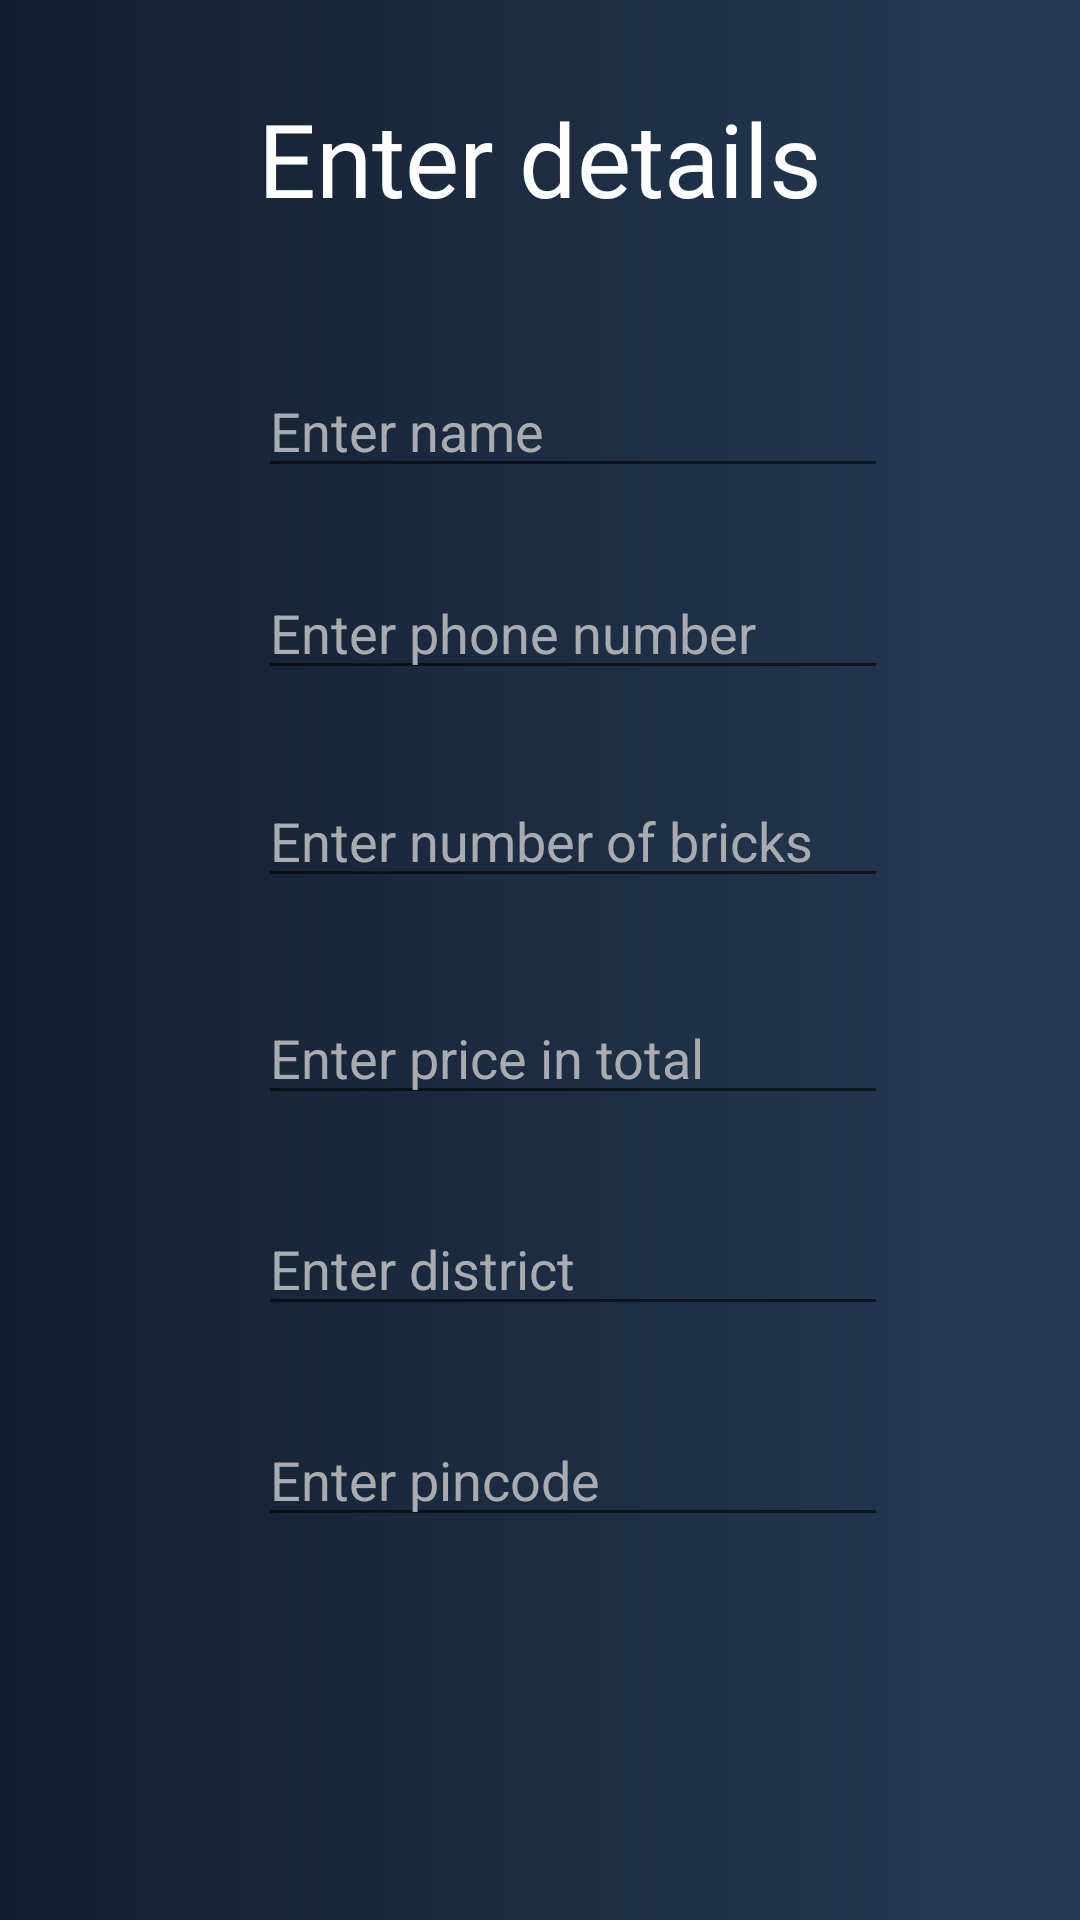

Produce the Android XML layout that renders to this screen, including the resource entries it uses.
<!-- AndroidManifest.xml: application theme Theme.Brickmart -->
<!-- res/layout/activity_detail_entry_bricks.xml -->
<?xml version="1.0" encoding="utf-8"?>
<androidx.constraintlayout.widget.ConstraintLayout xmlns:android="http://schemas.android.com/apk/res/android"
    xmlns:app="http://schemas.android.com/apk/res-auto"
    xmlns:tools="http://schemas.android.com/tools"
    android:id="@+id/main"
    android:layout_width="match_parent"
    android:layout_height="match_parent"
    android:background="@drawable/custom_screen"
    tools:context=".DetailEntryBricks">

    <EditText
        android:id="@+id/cname"
        android:layout_width="wrap_content"
        android:layout_height="wrap_content"
        android:layout_marginBottom="26dp"
        android:ems="10"
        android:hint="Enter name"
        android:inputType="text"
        android:textColor="@color/white"
        android:textColorHint="@color/material_dynamic_neutral70"
        app:layout_constraintBottom_toTopOf="@+id/cphone"
        app:layout_constraintStart_toStartOf="@+id/textView"
        app:layout_constraintTop_toBottomOf="@+id/textView" />

    <EditText
        android:id="@+id/cnumber"
        android:layout_width="wrap_content"
        android:layout_height="wrap_content"
        android:layout_marginBottom="31dp"
        android:ems="10"
        android:hint="Enter number of bricks"
        android:inputType="text"
        android:textColor="@color/white"
        android:textColorHint="@color/material_dynamic_neutral70"
        app:layout_constraintBottom_toTopOf="@+id/cprice"
        app:layout_constraintStart_toStartOf="@+id/cphone"
        app:layout_constraintTop_toBottomOf="@+id/cphone" />

    <EditText
        android:id="@+id/cphone"
        android:layout_width="wrap_content"
        android:layout_height="wrap_content"
        android:layout_marginBottom="28dp"
        android:ems="10"
        android:hint="Enter phone number"
        android:inputType="phone"
        android:textColor="#EBE6E6"
        android:textColorHint="@color/material_dynamic_neutral70"
        app:layout_constraintBottom_toTopOf="@+id/cnumber"
        app:layout_constraintStart_toStartOf="@+id/cname"
        app:layout_constraintTop_toBottomOf="@+id/cname" />

    <EditText
        android:id="@+id/cprice"
        android:layout_width="wrap_content"
        android:layout_height="wrap_content"
        android:layout_marginBottom="29dp"
        android:ems="10"
        android:hint="Enter price in total"
        android:inputType="text"
        android:textColor="@color/white"
        android:textColorHint="@color/material_dynamic_neutral70"
        app:layout_constraintBottom_toTopOf="@+id/bdistrict"
        app:layout_constraintStart_toStartOf="@+id/cnumber"
        app:layout_constraintTop_toBottomOf="@+id/cnumber" />

    <Button
        android:id="@+id/Submit"
        android:layout_width="150dp"
        android:layout_height="0dp"

        android:layout_marginBottom="78dp"
        android:background="@drawable/onlystroke"
        android:fontFamily="monospace"
        android:text="Submit"
        android:textColor="@color/white"
        android:textSize="20sp"
        app:layout_constraintBottom_toBottomOf="parent"
        app:layout_constraintEnd_toEndOf="parent"
        app:layout_constraintStart_toStartOf="parent"
        app:layout_constraintTop_toBottomOf="@+id/bpin" />

    <TextView
        android:id="@+id/textView"
        android:layout_width="wrap_content"
        android:layout_height="wrap_content"

        android:layout_marginTop="30dp"
        android:layout_marginBottom="46dp"
        android:fontFamily="@font/alegreya_sc"
        android:text="Enter details"
        android:textColor="@color/white"
        android:textSize="34sp"
        app:layout_constraintBottom_toTopOf="@+id/cname"
        app:layout_constraintEnd_toEndOf="parent"
        app:layout_constraintStart_toStartOf="parent"
        app:layout_constraintTop_toTopOf="parent" />

    <EditText
        android:id="@+id/bdistrict"
        android:layout_width="wrap_content"
        android:layout_height="wrap_content"
        android:layout_marginBottom="29dp"
        android:ems="10"
        android:hint="Enter district"
        android:inputType="text"
        android:textColor="@color/white"
        android:textColorHint="@color/material_dynamic_neutral70"
        app:layout_constraintBottom_toTopOf="@+id/bpin"
        app:layout_constraintStart_toStartOf="@+id/cprice"
        app:layout_constraintTop_toBottomOf="@+id/cprice" />

    <EditText
        android:id="@+id/bpin"
        android:layout_width="wrap_content"
        android:layout_height="wrap_content"
        android:layout_marginBottom="57dp"
        android:ems="10"
        android:hint="Enter pincode"
        android:inputType="text"
        android:textColor="@color/white"
        android:textColorHint="@color/material_dynamic_neutral70"
        app:layout_constraintBottom_toTopOf="@+id/Submit"
        app:layout_constraintStart_toStartOf="@+id/bdistrict"
        app:layout_constraintTop_toBottomOf="@+id/bdistrict" />

</androidx.constraintlayout.widget.ConstraintLayout>
<!-- resources referenced by this layout -->
<resources>
  <!-- drawable custom_screen (drawable) -->
  <?xml version="1.0" encoding="utf-8"?>
  <shape xmlns:android="http://schemas.android.com/apk/res/android">
      |<gradient android:startColor="#141e30" android:endColor="#243b55"/>
  
  </shape>
  <!-- drawable onlystroke (drawable) -->
  <?xml version="1.0" encoding="utf-8"?>
  <shape xmlns:android="http://schemas.android.com/apk/res/android">
  
      <gradient android:startColor="@color/material_dynamic_secondary10" android:endColor="@color/material_dynamic_secondary10"/>
      <stroke android:color="@color/white"
          android:width="2dp"
          />
  
  </shape>
  <style name="Theme.Brickmart" parent="Base.Theme.Brickmart" />
  <style name="Base.Theme.Brickmart" parent="Theme.AppCompat.Light.NoActionBar">
          
          
      </style>
  <!-- not gathered from this repository: default colours our renderer supplied (Android Studio template values) -->
  <color name="white">#FFFFFFFF</color>
</resources>
